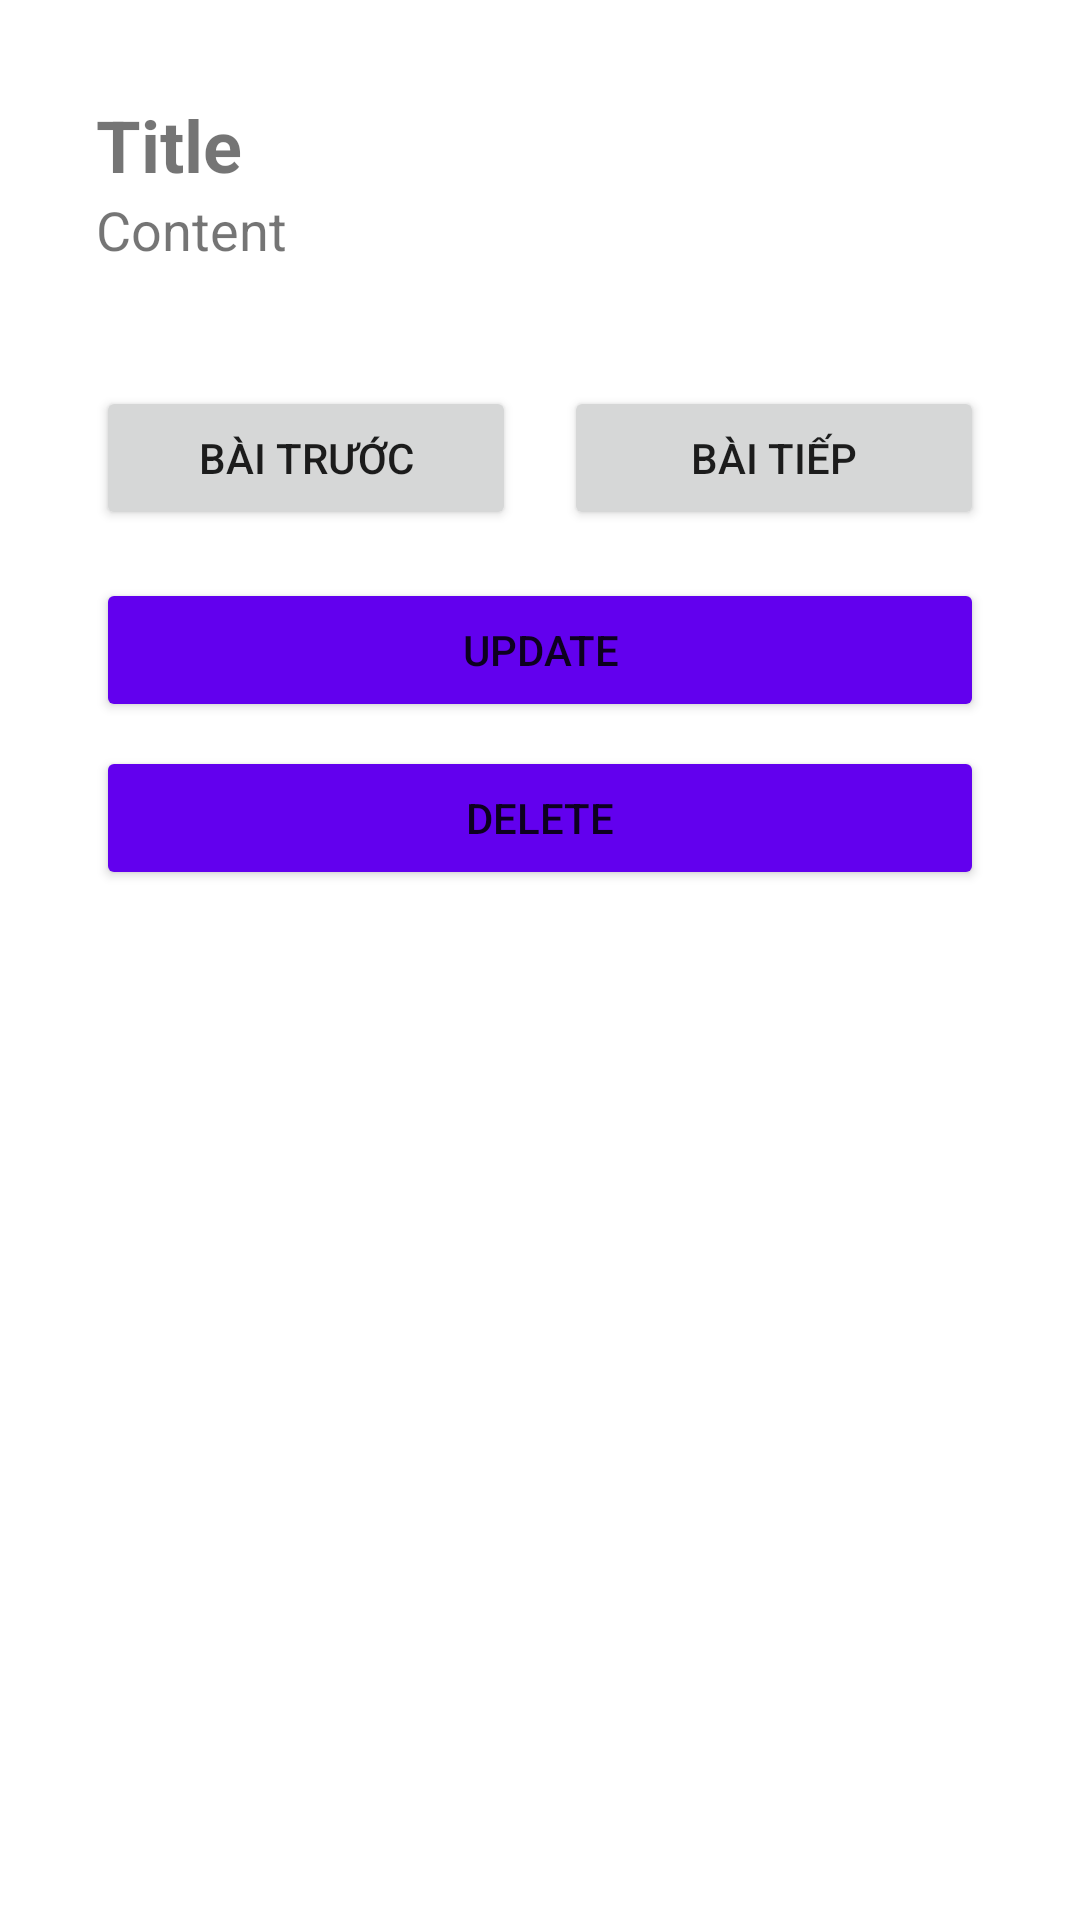

The Android layout XML behind this screen, and the referenced resources:
<!-- AndroidManifest.xml: application theme Theme.ProgramingLearningApp -->
<!-- res/layout/activity_lesson_detail.xml -->
<?xml version="1.0" encoding="utf-8"?>
<androidx.constraintlayout.widget.ConstraintLayout xmlns:android="http://schemas.android.com/apk/res/android"
    xmlns:app="http://schemas.android.com/apk/res-auto"
    xmlns:tools="http://schemas.android.com/tools"
    android:id="@+id/main"
    android:layout_width="match_parent"
    android:layout_height="match_parent"
    tools:context=".ui.lesson.lessonDetail">

    <ScrollView
        android:layout_width="match_parent"
        android:layout_height="match_parent"
        android:padding="16dp"
        tools:layout_editor_absoluteX="0dp"
        tools:layout_editor_absoluteY="0dp">
        <!-- res/layout/activity_lesson_detail.xml -->
        <LinearLayout
            android:layout_width="match_parent"
            android:layout_height="match_parent"
            android:orientation="vertical"
            android:padding="16dp">

            
            <TextView
                android:id="@+id/tvLessonTitle"
                android:layout_width="wrap_content"
                android:layout_height="wrap_content"
                android:text="Title"
                android:textSize="24sp"
                android:textStyle="bold" />

            
            <TextView
                android:id="@+id/tvLessonContent"
                android:layout_width="wrap_content"
                android:layout_height="wrap_content"
                android:text="Content"
                android:textSize="18sp" />

            

            <androidx.recyclerview.widget.RecyclerView
                android:id="@+id/rvQuiz"
                android:layout_width="match_parent"
                android:layout_height="wrap_content"
                android:layout_marginTop="16dp" />

            
            <LinearLayout
                android:layout_width="match_parent"
                android:layout_height="wrap_content"
                android:orientation="horizontal"
                android:layout_marginTop="24dp"
                android:gravity="center">

                <Button
                    android:id="@+id/btnPreviousLesson"
                    android:layout_width="0dp"
                    android:layout_height="wrap_content"
                    android:text="Bài trước"
                    android:layout_weight="1"
                    android:layout_marginEnd="8dp" />

                <Button
                    android:id="@+id/btnNextLesson"
                    android:layout_width="0dp"
                    android:layout_height="wrap_content"
                    android:text="Bài tiếp"
                    android:layout_weight="1"
                    android:layout_marginStart="8dp" />

            </LinearLayout>
            
            <Button
                android:id="@+id/btnUpdateLesson"
                android:layout_width="match_parent"
                android:layout_height="wrap_content"
                android:text="Update"
                android:layout_marginTop="16dp"
                android:backgroundTint="@color/primary_button" />

            <Button
                android:id="@+id/btnDeleteLesson"
                android:layout_width="match_parent"
                android:layout_height="wrap_content"
                android:text="Delete"
                android:layout_marginTop="8dp"
                android:backgroundTint="@color/primary_button" />

        </LinearLayout>
    </ScrollView>


</androidx.constraintlayout.widget.ConstraintLayout>
<!-- resources referenced by this layout -->
<resources>
  <color name="primary_button">#FF6200EE</color>
  <style name="Theme.ProgramingLearningApp" parent="Theme.MaterialComponents.DayNight.DarkActionBar">
          
          <item name="colorPrimary">@color/purple_500</item>
          <item name="colorPrimaryVariant">@color/purple_700</item>
          <item name="colorOnPrimary">@color/white</item>
          
          <item name="colorSecondary">@color/teal_200</item>
          <item name="colorSecondaryVariant">@color/teal_700</item>
          <item name="colorOnSecondary">@color/black</item>
          
          <item name="android:statusBarColor">?attr/colorPrimaryVariant</item>
          
      </style>
  <color name="purple_500">#FF6200EE</color>
  <color name="purple_700">#FF3700B3</color>
  <color name="white">#FFFFFFFF</color>
  <color name="teal_200">#FF03DAC5</color>
  <color name="teal_700">#FF018786</color>
  <color name="black">#FF000000</color>
</resources>
